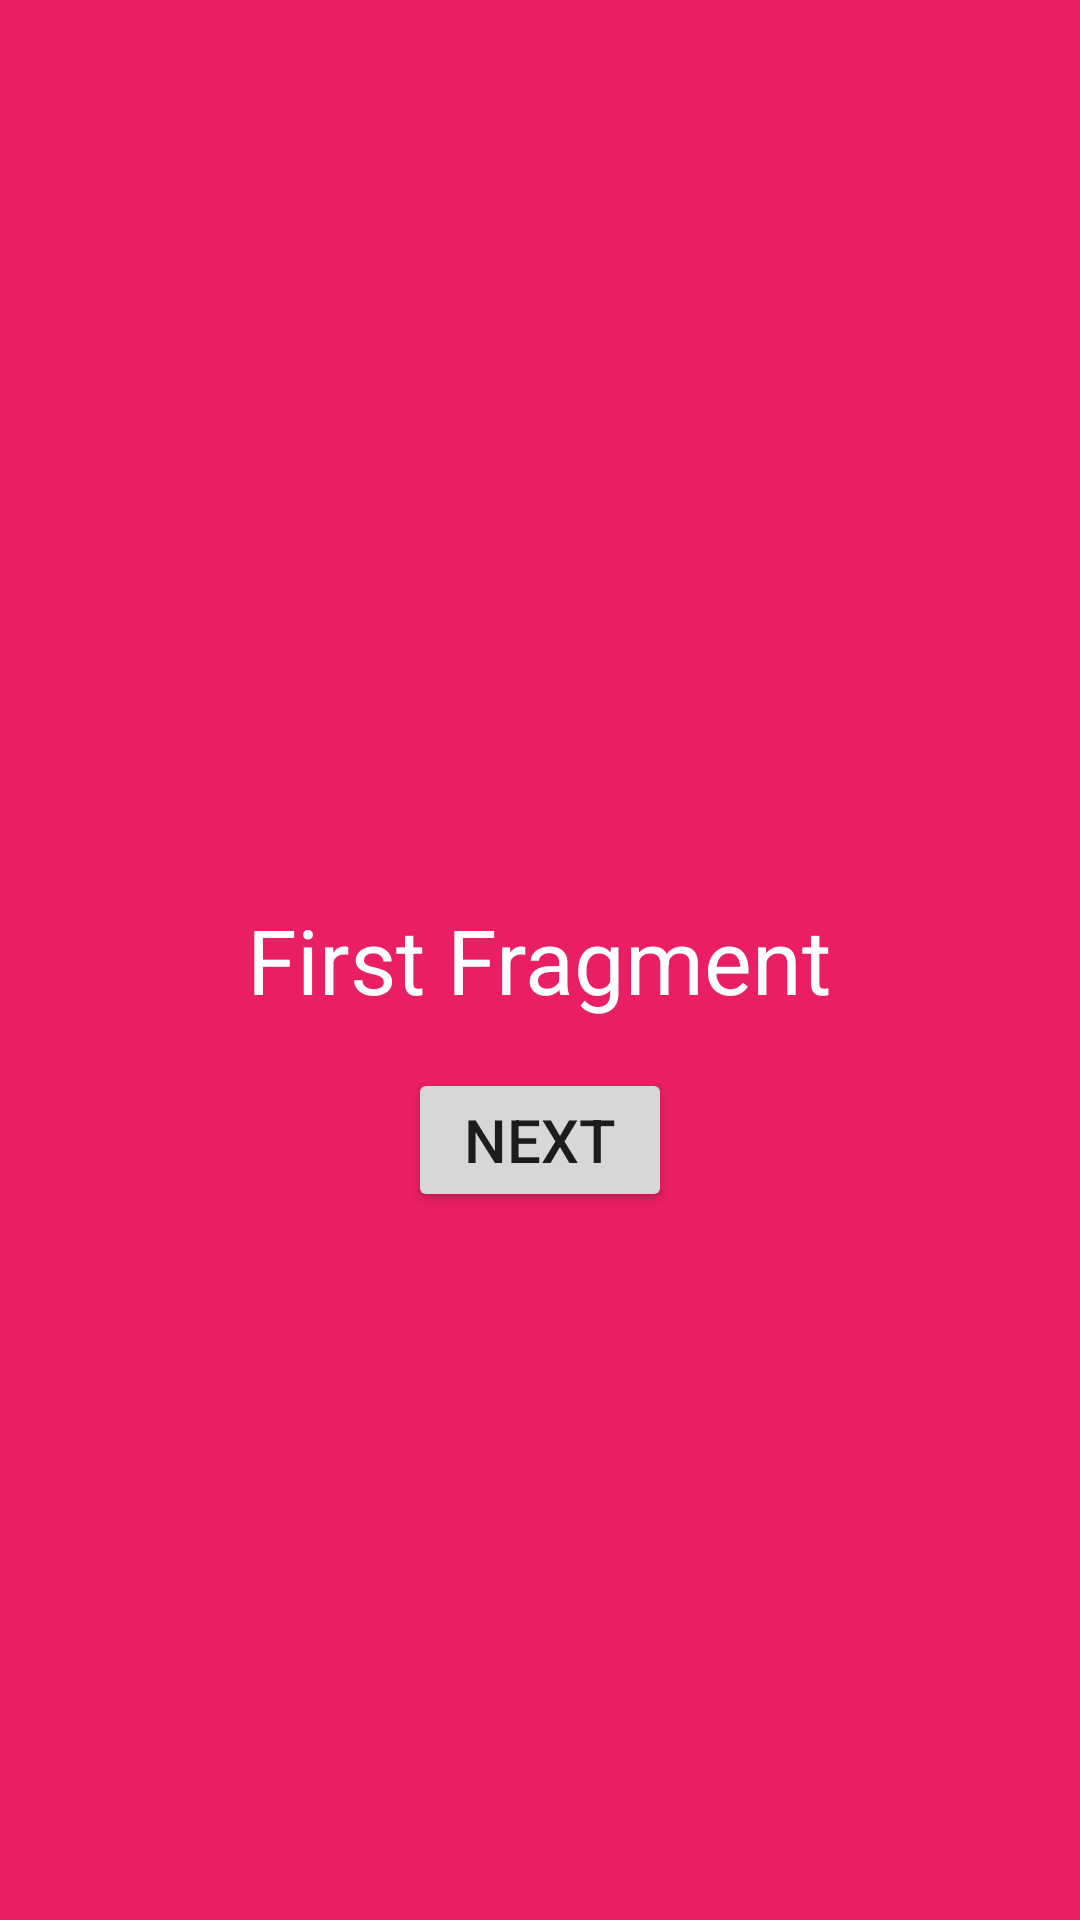

Reconstruct the res/layout file that produces this screen, plus the resources it refers to.
<!-- AndroidManifest.xml: application theme Theme.LayoutActivityFragment -->
<!-- res/layout/fragment_first.xml -->
<?xml version="1.0" encoding="utf-8"?>
<FrameLayout xmlns:android="http://schemas.android.com/apk/res/android"
    xmlns:tools="http://schemas.android.com/tools"
    android:layout_width="match_parent"
    android:layout_height="match_parent"
    android:background="#E91E63"
    tools:context=".fragments.FirstFragment">

    <TextView
        android:layout_width="wrap_content"
        android:layout_height="wrap_content"
        android:text="@string/first_fragment_text"
        android:textColor="@color/white"
        android:textSize="30sp"
        android:layout_gravity="center"/>

    <Button
        android:id="@+id/btnNext"
        android:layout_width="wrap_content"
        android:layout_height="wrap_content"
        android:text="@string/btnNext"
        android:textSize="20sp"
        android:layout_gravity="center"
        android:layout_marginTop="60dp"/>

</FrameLayout>
<!-- resources referenced by this layout -->
<resources>
  <color name="white">#FFFFFFFF</color>
  <string name="btnNext">Next</string>
  <string name="first_fragment_text">First Fragment</string>
  <style name="Theme.LayoutActivityFragment" parent="Theme.MaterialComponents.DayNight.NoActionBar">
          
          <item name="colorPrimary">@color/primary</item>
          <item name="colorPrimaryVariant">@color/primary_dark</item>
          <item name="colorOnPrimary">@color/white</item>
          
          <item name="colorSecondary">@color/primary_dark</item>
          <item name="colorSecondaryVariant">@color/primary_dark</item>
          <item name="colorOnSecondary">@color/white</item>
          
          <item name="android:statusBarColor" tools:targetApi="l">?attr/colorPrimaryVariant</item>
          
      </style>
  <color name="primary">#009688</color>
  <color name="primary_dark">#00796B</color>
</resources>
